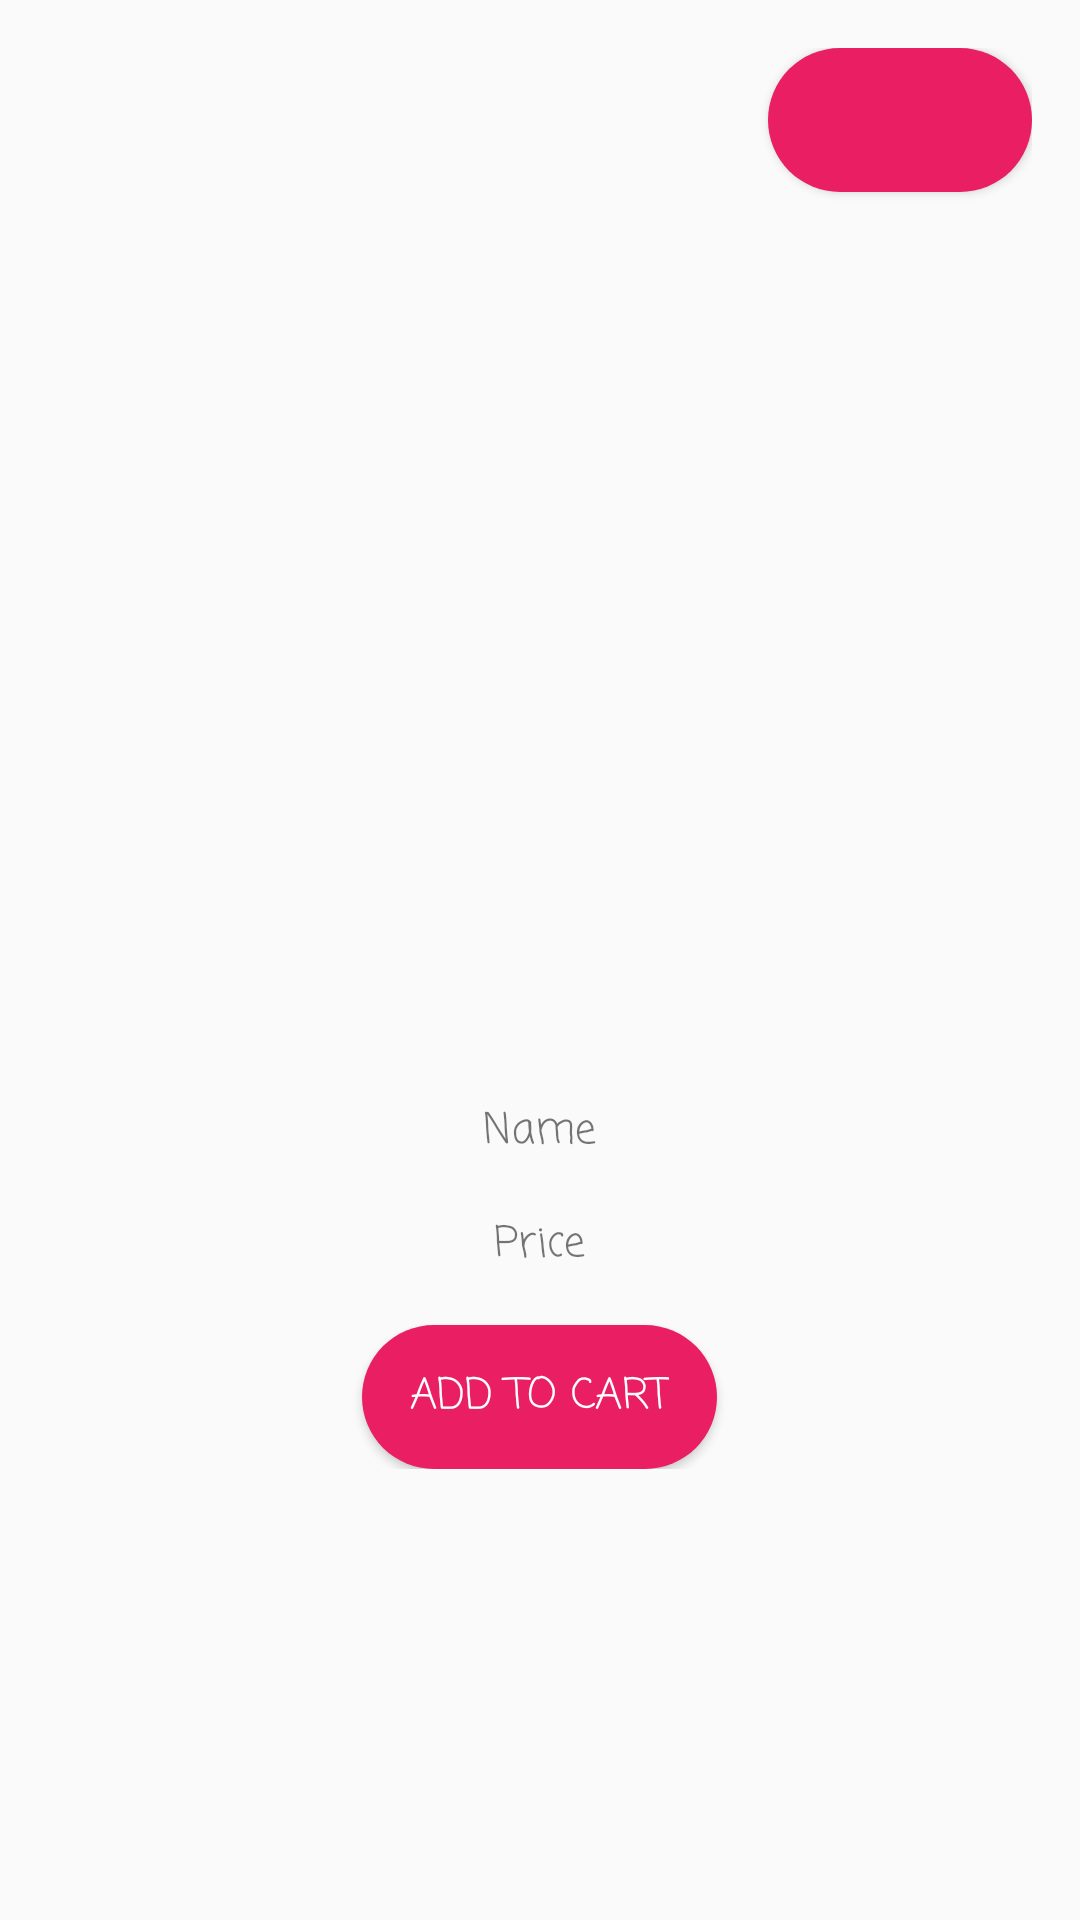

Reconstruct the res/layout file that produces this screen, plus the resources it refers to.
<!-- AndroidManifest.xml: application theme AppTheme -->
<!-- res/layout/activity_result.xml -->
<?xml version="1.0" encoding="utf-8"?>
<RelativeLayout xmlns:android="http://schemas.android.com/apk/res/android"
    xmlns:tools="http://schemas.android.com/tools"
    android:layout_width="match_parent"
    android:layout_height="match_parent"
    android:padding="16dp"
    tools:context=".activity.ResultActivity">

    <include
        layout="@layout/cart"
        android:layout_width="wrap_content"
        android:layout_height="wrap_content"
        android:layout_alignParentEnd="true"
        android:layout_alignParentRight="true" />

    <LinearLayout
        android:layout_width="match_parent"
        android:layout_height="wrap_content"
        android:layout_centerInParent="true"
        android:gravity="center"
        android:orientation="vertical">

        <androidx.appcompat.widget.AppCompatImageView
            android:id="@+id/img_v_product"
            android:layout_width="200dp"
            android:layout_height="200dp"
            android:background="@drawable/ic_launcher_foreground" />

        <androidx.appcompat.widget.AppCompatTextView
            android:id="@+id/tv_name"
            android:layout_width="wrap_content"
            android:layout_height="wrap_content"
            android:layout_marginTop="16dp"
            android:text="@string/name" />

        <androidx.appcompat.widget.AppCompatTextView
            android:id="@+id/tv_price"
            android:layout_width="wrap_content"
            android:layout_height="wrap_content"
            android:layout_marginTop="16dp"
            android:text="@string/price" />

        <androidx.appcompat.widget.AppCompatButton
            android:id="@+id/btn_add_to_cart"
            style="@style/Widget.AppCompat.Button.Colored"
            android:layout_width="wrap_content"
            android:layout_height="wrap_content"
            android:layout_marginTop="16dp"
            android:background="@drawable/bg_rounded"
            android:onClick="addToCart"
            android:paddingStart="16dp"
            android:paddingEnd="16dp"
            android:text="@string/add_to_cart" />

    </LinearLayout>

</RelativeLayout>
<!-- res/layout/cart.xml (included above) -->
<?xml version="1.0" encoding="utf-8"?>
<androidx.appcompat.widget.AppCompatButton xmlns:android="http://schemas.android.com/apk/res/android"
    android:id="@+id/btn_cart"
    style="@style/Widget.AppCompat.Button.Colored"
    android:layout_width="wrap_content"
    android:layout_height="wrap_content"
    android:background="@drawable/bg_rounded"
    android:drawableStart="@drawable/ic_shopping_cart"
    android:drawableLeft="@drawable/ic_shopping_cart"
    android:gravity="end|center"
    android:onClick="goToCartActivity"
    android:paddingStart="16dp"
    android:paddingTop="4dp"
    android:paddingEnd="16dp"
    android:paddingBottom="4dp" />
<!-- resources referenced by this layout -->
<resources>
  <!-- drawable bg_rounded (drawable) -->
  <?xml version="1.0" encoding="utf-8"?>
  <shape xmlns:android="http://schemas.android.com/apk/res/android">
      <corners android:radius="50dp" />
      <solid android:color="#FFE91E63" />
  </shape>
  <string name="add_to_cart">Add to cart</string>
  <string name="name">Name</string>
  <string name="price">Price</string>
  <style name="AppTheme" parent="Theme.AppCompat.DayNight.NoActionBar">
          
          <item name="colorPrimary">@color/colorPrimary</item>
          <item name="colorPrimaryDark">@color/colorPrimaryDark</item>
          <item name="colorAccent">@color/colorAccent</item>
          <item name="android:fontFamily">casual</item>
      </style>
  <!-- not gathered from this repository: default colours our renderer supplied (Android Studio template values) -->
  <color name="colorPrimary">#FF6200EE</color>
  <color name="colorPrimaryDark">#FF3700B3</color>
  <color name="colorAccent">#FF03DAC5</color>
</resources>
